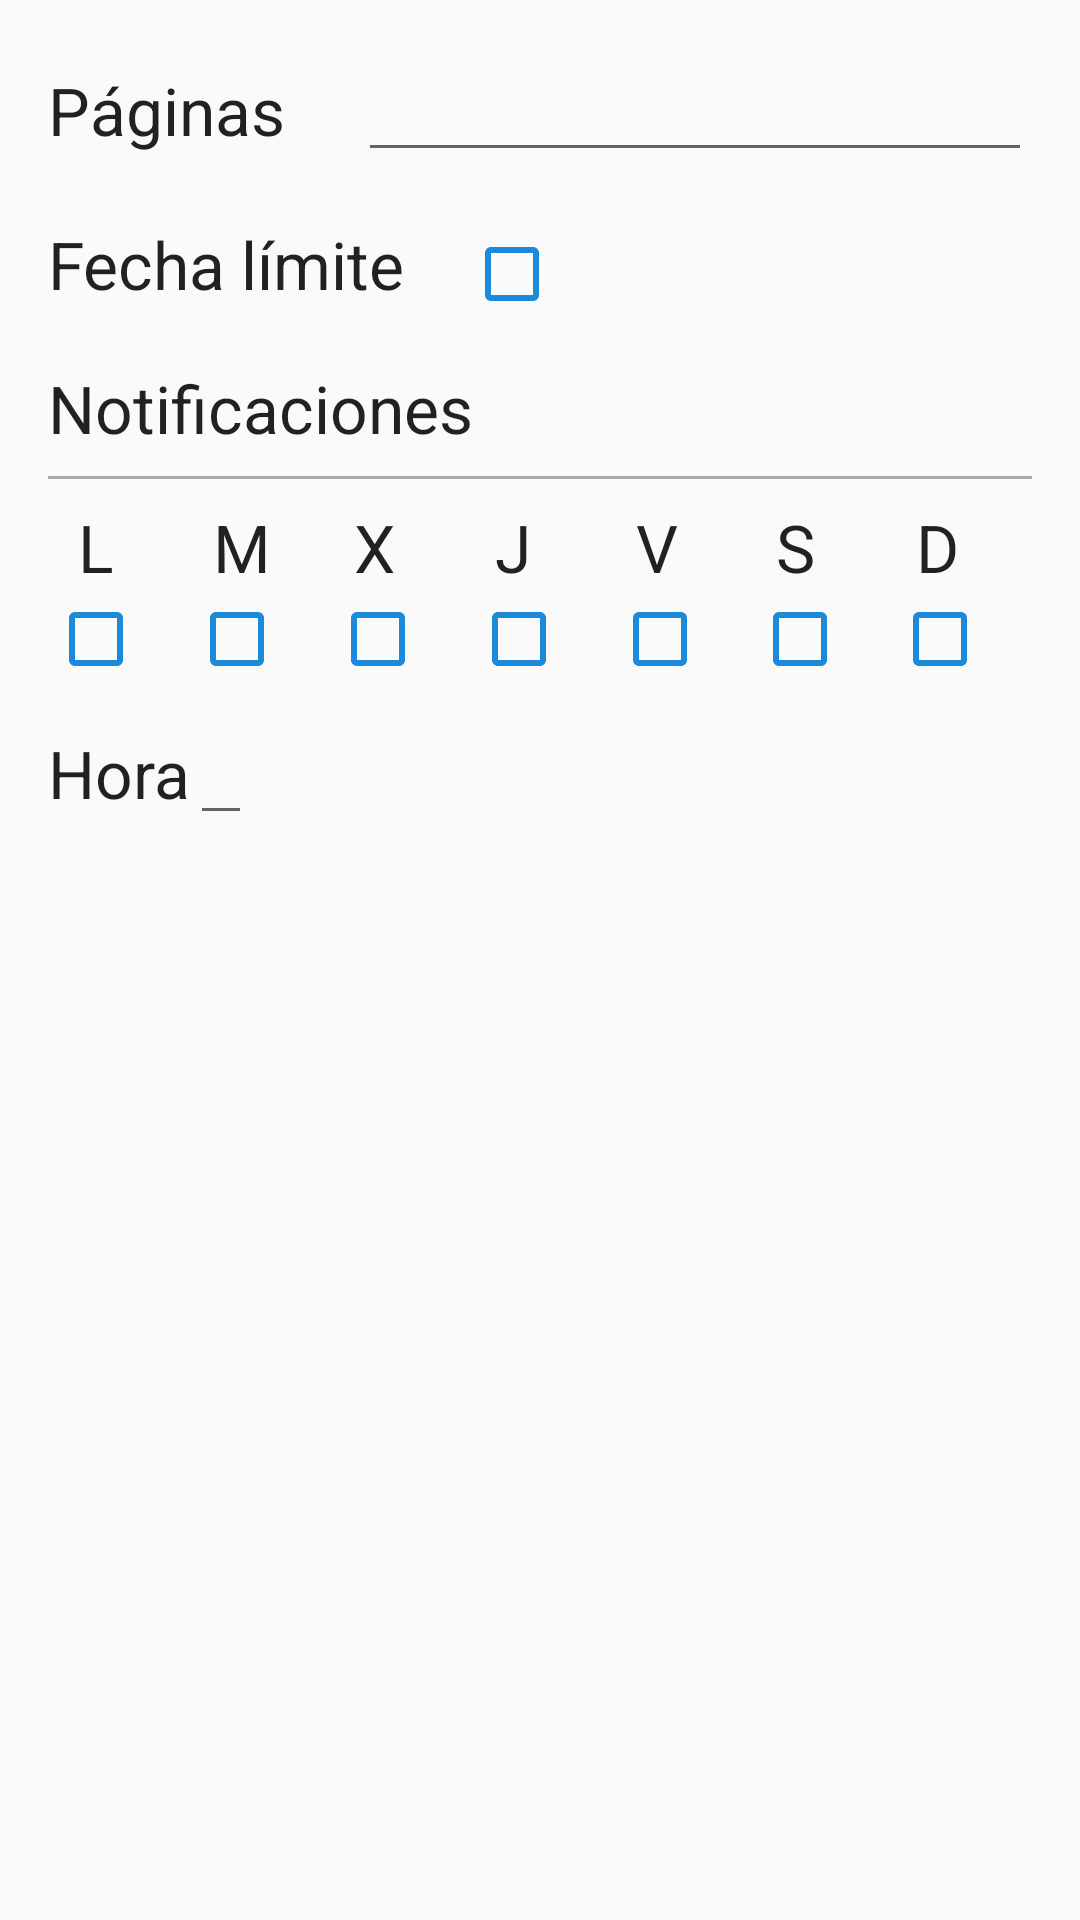

Reconstruct the res/layout file that produces this screen, plus the resources it refers to.
<!-- AndroidManifest.xml: application theme AppTheme -->
<!-- res/layout/dialog_add.xml -->
<?xml version="1.0" encoding="utf-8"?>
<LinearLayout xmlns:android="http://schemas.android.com/apk/res/android"
    android:layout_width="match_parent"
    android:layout_height="match_parent"
    android:orientation="vertical"
    android:padding="16dp">

    <LinearLayout
        android:id="@+id/llPages"
        android:layout_width="match_parent"
        android:layout_height="wrap_content"
        android:orientation="horizontal">

        <TextView
            android:layout_width="wrap_content"
            android:layout_height="match_parent"
            android:layout_weight="0.5"
            android:gravity="center_vertical"
            android:text="@string/dialog_pages"
            android:textAppearance="@style/TextAppearance.AppCompat.Large" />

        <EditText
            android:id="@+id/dialog_pages"
            android:layout_width="200dp"
            android:layout_height="match_parent"
            android:layout_weight="0.5"
            android:inputType="number" />

    </LinearLayout>

    <LinearLayout
        android:layout_width="match_parent"
        android:layout_height="wrap_content"
        android:layout_marginTop="16dp"
        android:orientation="horizontal">

        <TextView
            android:layout_width="wrap_content"
            android:layout_height="wrap_content"
            android:layout_weight="0.1"
            android:text="@string/dialog_limitDate"
            android:textAppearance="@style/TextAppearance.AppCompat.Large" />

        <CheckBox
            android:id="@+id/dialog_cbdate"
            android:layout_width="wrap_content"
            android:layout_height="wrap_content"
            android:layout_weight="0.8"
            android:buttonTint="@color/colorPrimary" />

    </LinearLayout>

    <EditText
        android:id="@+id/dialog_date"
        android:layout_width="wrap_content"
        android:layout_height="wrap_content"
        android:ems="10"
        android:focusableInTouchMode="false"
        android:visibility="gone" />


    <TextView
        android:layout_width="match_parent"
        android:layout_height="wrap_content"
        android:layout_marginTop="16dp"
        android:text="@string/dialog_notify"
        android:textAppearance="@style/TextAppearance.AppCompat.Large" />

    <View
        android:layout_width="match_parent"
        android:layout_height="1dp"
        android:layout_marginTop="8dp"
        android:layout_marginBottom="8dp"
        android:background="@android:color/darker_gray" />

    <LinearLayout
        android:layout_width="match_parent"
        android:layout_height="wrap_content"
        android:orientation="horizontal">


        <TextView
            android:layout_width="match_parent"
            android:layout_height="wrap_content"
            android:layout_marginStart="10dp"
            android:layout_weight="1"
            android:text="@string/dialog_monday"
            android:textAppearance="@style/TextAppearance.AppCompat.Large" />


        <TextView
            android:layout_width="match_parent"
            android:layout_height="wrap_content"
            android:layout_marginStart="8dp"
            android:layout_weight="1"
            android:text="@string/dialog_tuesday"
            android:textAppearance="@style/TextAppearance.AppCompat.Large" />


        <TextView
            android:layout_width="match_parent"
            android:layout_height="wrap_content"
            android:layout_marginStart="8dp"
            android:layout_weight="1"
            android:text="@string/dialog_wednesday"
            android:textAppearance="@style/TextAppearance.AppCompat.Large" />


        <TextView
            android:layout_width="match_parent"
            android:layout_height="wrap_content"
            android:layout_marginStart="8dp"
            android:layout_weight="1"
            android:text="@string/dialog_thursday"
            android:textAppearance="@style/TextAppearance.AppCompat.Large" />


        <TextView
            android:layout_width="match_parent"
            android:layout_height="wrap_content"
            android:layout_marginStart="8dp"
            android:layout_weight="1"
            android:text="@string/dialog_friday"
            android:textAppearance="@style/TextAppearance.AppCompat.Large" />


        <TextView
            android:layout_width="match_parent"
            android:layout_height="wrap_content"
            android:layout_marginStart="8dp"
            android:layout_weight="1"
            android:text="@string/dialog_saturday"
            android:textAppearance="@style/TextAppearance.AppCompat.Large" />


        <TextView
            android:layout_width="match_parent"
            android:layout_height="wrap_content"
            android:layout_marginStart="8dp"
            android:layout_weight="1"
            android:text="@string/dialog_sunday"
            android:textAppearance="@style/TextAppearance.AppCompat.Large" />
    </LinearLayout>

    <LinearLayout
        android:layout_width="match_parent"
        android:layout_height="wrap_content"
        android:orientation="horizontal">

        <CheckBox
            android:id="@+id/dialog_cbmonday"
            android:layout_width="match_parent"
            android:layout_height="match_parent"
            android:layout_weight="1"
            android:buttonTint="@color/colorPrimary"
            android:checked="false" />

        <CheckBox
            android:id="@+id/dialog_cbtuesday"
            android:layout_width="match_parent"
            android:layout_height="wrap_content"
            android:layout_weight="1"
            android:buttonTint="@color/colorPrimary"
            android:checked="false" />

        <CheckBox
            android:id="@+id/dialog_cbwednesday"
            android:layout_width="match_parent"
            android:layout_height="wrap_content"
            android:layout_weight="1"
            android:buttonTint="@color/colorPrimary"
            android:checked="false" />

        <CheckBox
            android:id="@+id/dialog_cbthursday"
            android:layout_width="match_parent"
            android:layout_height="wrap_content"
            android:layout_weight="1"
            android:buttonTint="@color/colorPrimary"
            android:checked="false" />

        <CheckBox
            android:id="@+id/dialog_cbfriday"
            android:layout_width="match_parent"
            android:layout_height="wrap_content"
            android:layout_weight="1"
            android:buttonTint="@color/colorPrimary"
            android:checked="false" />

        <CheckBox
            android:id="@+id/dialog_cbsaturday"
            android:layout_width="match_parent"
            android:layout_height="wrap_content"
            android:layout_weight="1"
            android:buttonTint="@color/colorPrimary"
            android:checked="false" />

        <CheckBox
            android:id="@+id/dialog_cbsunday"
            android:layout_width="match_parent"
            android:layout_height="wrap_content"
            android:layout_weight="1"
            android:buttonTint="@color/colorPrimary"
            android:checked="false" />


    </LinearLayout>


    <LinearLayout
        android:layout_width="match_parent"
        android:layout_height="wrap_content"
        android:layout_marginTop="8dp"
        android:orientation="horizontal">

        <TextView
            android:layout_width="wrap_content"
            android:layout_height="wrap_content"
            android:text="@string/hour"
            android:textAppearance="@style/TextAppearance.AppCompat.Large" />

        <EditText
            android:id="@+id/etTime"
            android:layout_width="wrap_content"
            android:layout_height="wrap_content"
            android:focusableInTouchMode="false"/>

    </LinearLayout>

    

</LinearLayout>
<!-- resources referenced by this layout -->
<resources>
  <color name="colorPrimary">#1c8adb</color>
  <string name="dialog_cancel">Cancelar</string>
  <string name="dialog_friday">V</string>
  <string name="dialog_limitDate">Fecha límite</string>
  <string name="dialog_monday">L</string>
  <string name="dialog_notify">Notificaciones</string>
  <string name="dialog_ok">Confirmar</string>
  <string name="dialog_pages">Páginas</string>
  <string name="dialog_saturday">S</string>
  <string name="dialog_sunday">D</string>
  <string name="dialog_thursday">J</string>
  <string name="dialog_tuesday">M</string>
  <string name="dialog_wednesday">X</string>
  <string name="hour">Hora</string>
  <style name="AppTheme" parent="Theme.AppCompat.Light.NoActionBar">
          
          <item name="colorPrimary">@color/colorPrimary</item>
          <item name="colorPrimaryDark">@color/colorPrimaryDark</item>
          <item name="colorAccent">@color/colorAccent</item>
          <item name="colorControlActivated">@color/colorPrimary</item>
      </style>
  <color name="colorPrimaryDark">#005da9</color>
  <color name="colorAccent">#67baff</color>
</resources>
